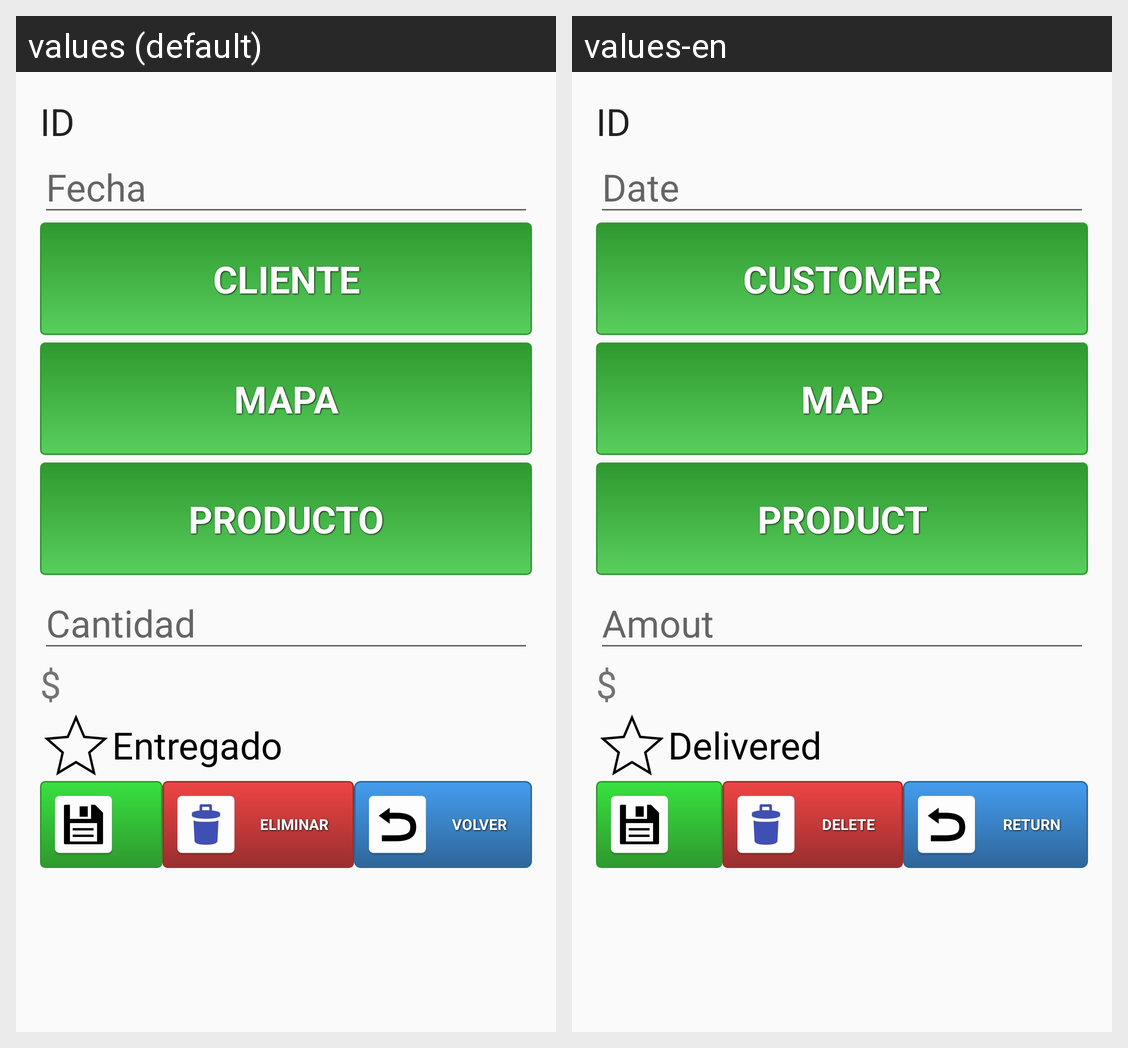

The Android screen above is rendered under two locales of the same app. Produce the string resources it draws, with the default and per-locale values.
Android screen res/layout/activity_pedido.xml rendered under 2 locales, left to right: values (default), values-en. Device: Nexus 5 (rendered at 1080×1920; each locale shown at half size, 540×960, under a caption strip naming it); theme AppTheme.
Strings drawn on this screen, with the default value and each locale's value (text and hints the layout hard-codes, and strings that could not be matched under every locale, appear in the picture but are not listed):

id
  values: ID
  values-en: ID  [not translated; the default value is used]

fecha
  values: Fecha
  values-en: Date

cliente
  values: Cliente
  values-en: Customer

mapa
  values: Mapa
  values-en: Map

producto
  values: Producto
  values-en: Product

cantidad
  values: Cantidad
  values-en: Amout

moneda_pesos
  values: $
  values-en: $  [not translated; the default value is used]

entregado
  values: Entregado
  values-en: Delivered

eliminar
  values: Eliminar
  values-en: Delete

volver
  values: Volver
  values-en: Return
